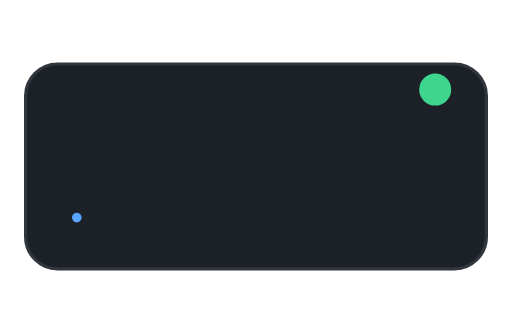
t = 0.00 s
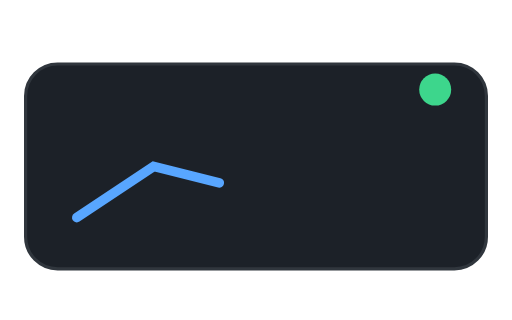
t = 0.55 s
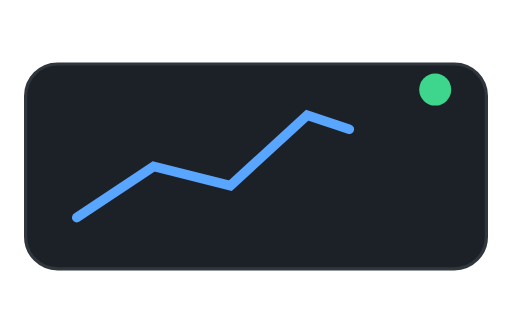
t = 1.10 s
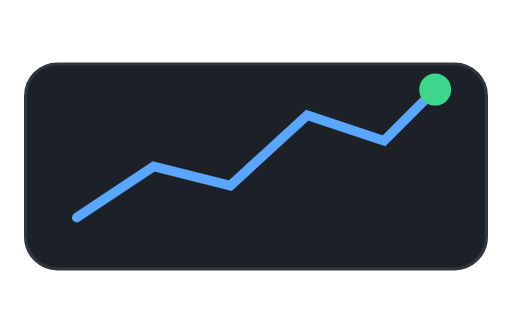
t = 1.65 s

The animated SVG that drew these frames (rendered in a browser with its animation timeline set to each time). Animation: 1 SMIL element (animate=1); one cycle of 2.20 s, repeats indefinitely.

<svg xmlns="http://www.w3.org/2000/svg" viewBox="0 0 160 100" fill="none">
  <rect x="8" y="20" width="144" height="64" rx="10" fill="#1c2128" stroke="#30363d"/>
  <path d="M24 68 L48 52 L72 58 L96 36 L120 44 L136 28" stroke="#58a6ff" stroke-width="3" fill="none" stroke-linecap="round">
    <animate attributeName="stroke-dasharray" values="0 200;200 0" dur="2.2s" repeatCount="indefinite"/>
  </path>
  <circle cx="136" cy="28" r="5" fill="#3dd68c"/>
</svg>
